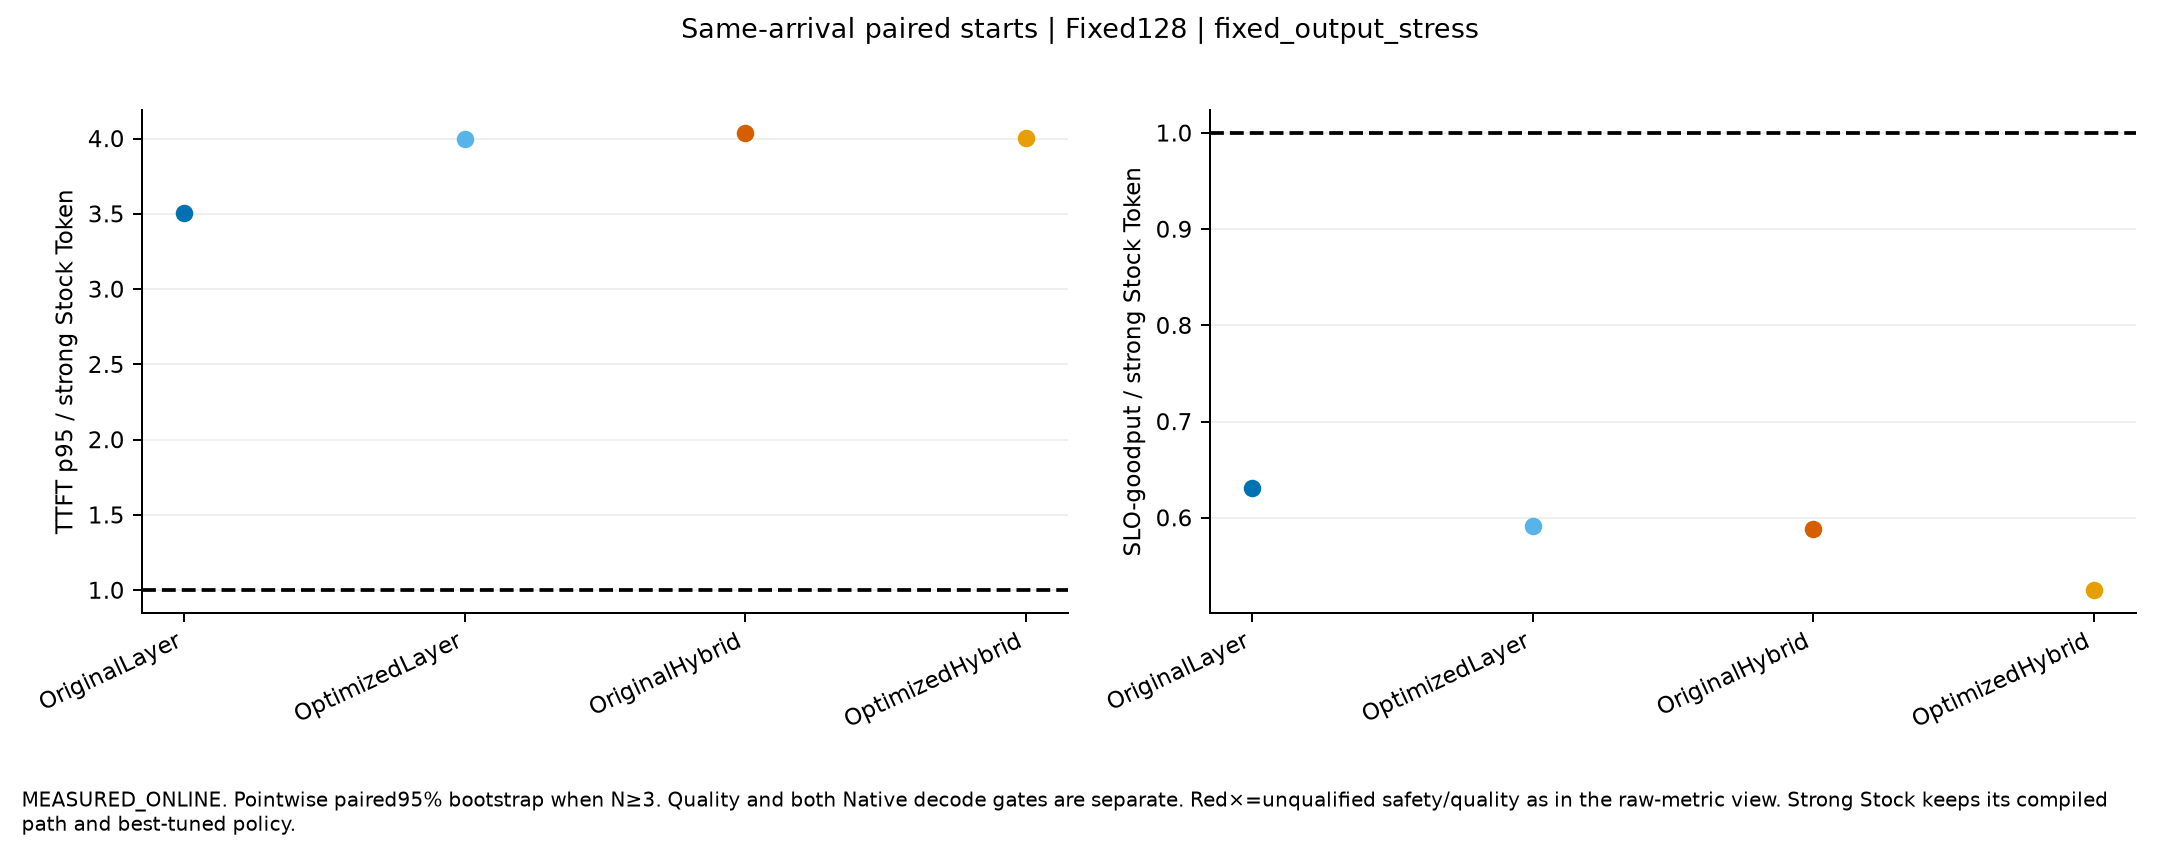

Data behind this chart, as committed beside it:
mode, left, right, paired_starts, quality_passed_all_paired_starts, runtime_policy_passed_all_paired_starts, per_start_request_output_work_exact, ratios, P_critical_path_ratio, P_critical_path_delta_ms, mean_host_delta_ms, evidence, scope, execution_conditions
Fixed128, OriginalLayer, StockToken, 1, True, True, [true], {"TTFT_p95_ms": {"estimate": 3.504413332…, {"estimate": 19.83653127451919, "CI95": …, {"estimate": 29880.561743203238, "CI95":…, {"TTFT_ms": {"estimate": 26652.449097270…, MEASURED_ONLINE_PAIRED_START_COMPARISON, Same physical pair and request/arrival c…, [{"name": "PC_OutputStress_Fixed128_s0_S…
Fixed128, OptimizedLayer, StockToken, 1, True, True, [true], {"TTFT_p95_ms": {"estimate": 3.999364964…, {"estimate": 23.26614319060805, "CI95": …, {"estimate": 35320.98647535896, "CI95": …, {"TTFT_ms": {"estimate": 33330.510165552…, MEASURED_ONLINE_PAIRED_START_COMPARISON, Same physical pair and request/arrival c…, [{"name": "PC_OutputStress_Fixed128_s0_S…
Fixed128, OriginalHybrid, StockToken, 1, True, True, [true], {"TTFT_p95_ms": {"estimate": 4.037040541…, {"estimate": 27.491214050791143, "CI95":…, {"estimate": 42023.25500172447, "CI95": …, {"TTFT_ms": {"estimate": 33366.488531755…, MEASURED_ONLINE_PAIRED_START_COMPARISON, Same physical pair and request/arrival c…, [{"name": "PC_OutputStress_Fixed128_s0_S…
Fixed128, OptimizedHybrid, StockToken, 1, True, True, [true], {"TTFT_p95_ms": {"estimate": 4.002071094…, {"estimate": 27.140721897670907, "CI95":…, {"estimate": 41467.266095423845, "CI95":…, {"TTFT_ms": {"estimate": 32796.009330661…, MEASURED_ONLINE_PAIRED_START_COMPARISON, Same physical pair and request/arrival c…, [{"name": "PC_OutputStress_Fixed128_s0_S…
